Photos from the image-classification dataset "final" in the GitHub repository troniixx/aml2026-group-18. Its 11 classes are: bird, boar, dog, dragon, hare, horse, monkey, ram, rat, snake, tiger.

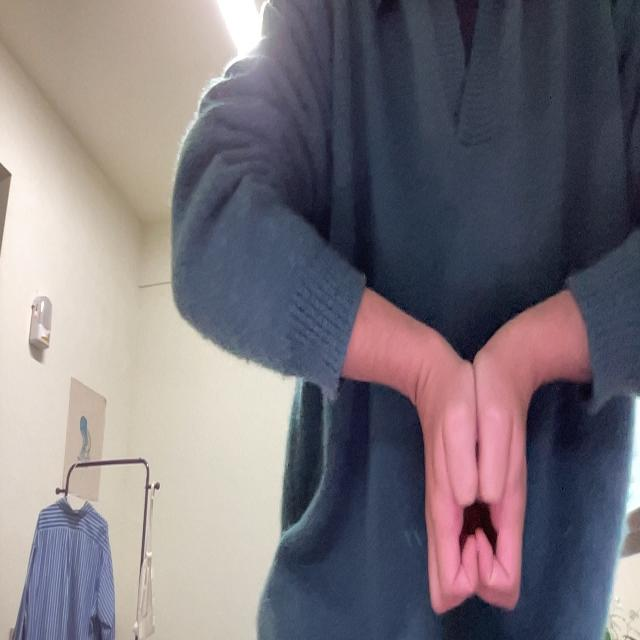
Label: boar

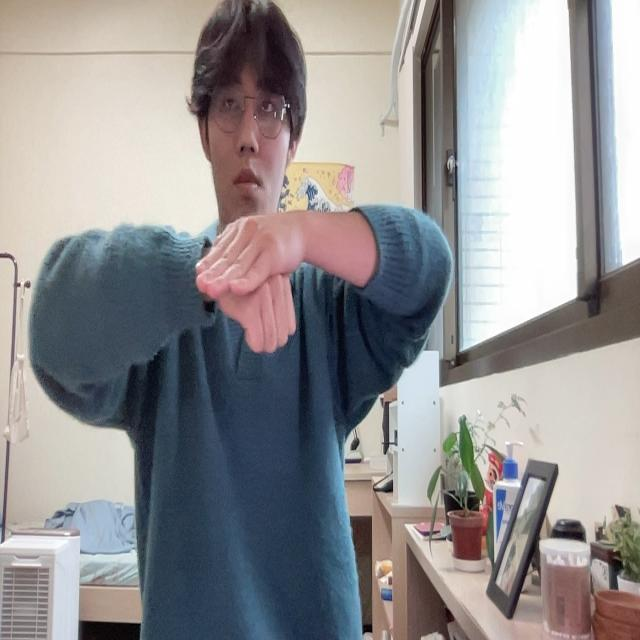
Label: dog

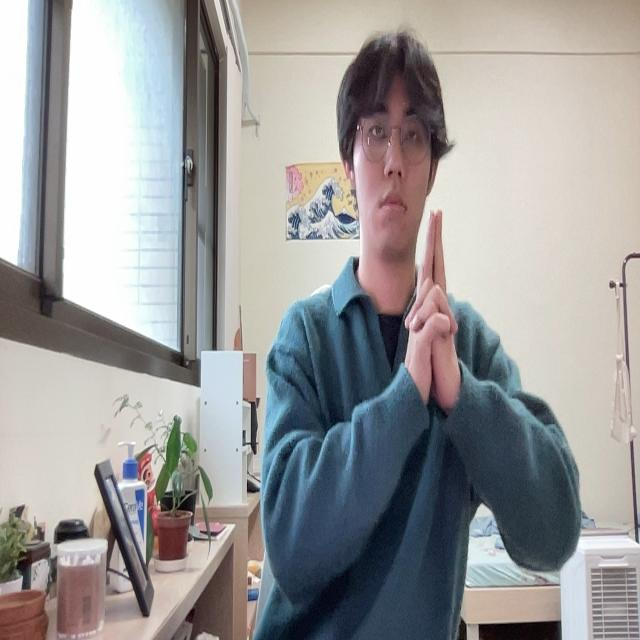
Label: tiger

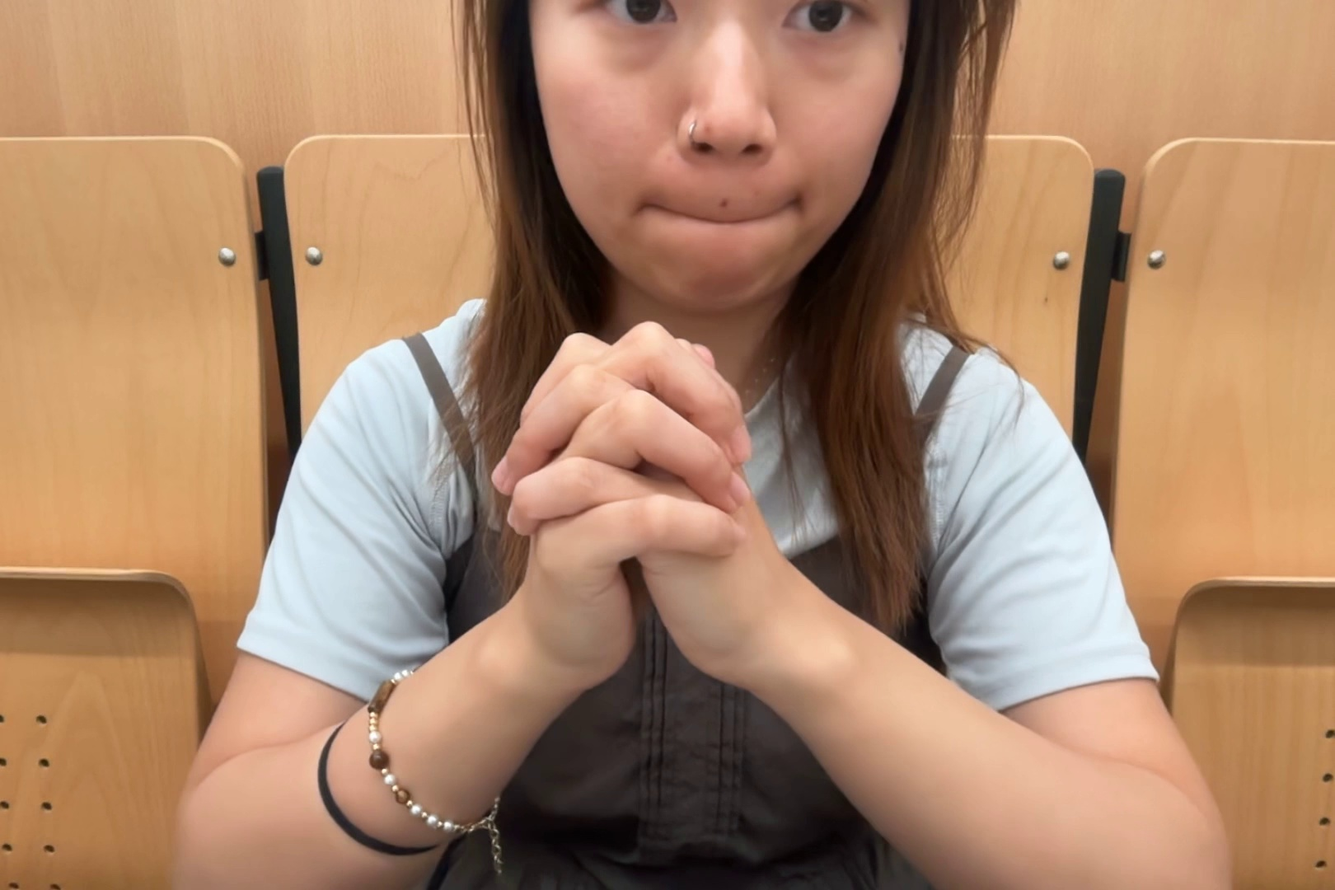
Label: snake

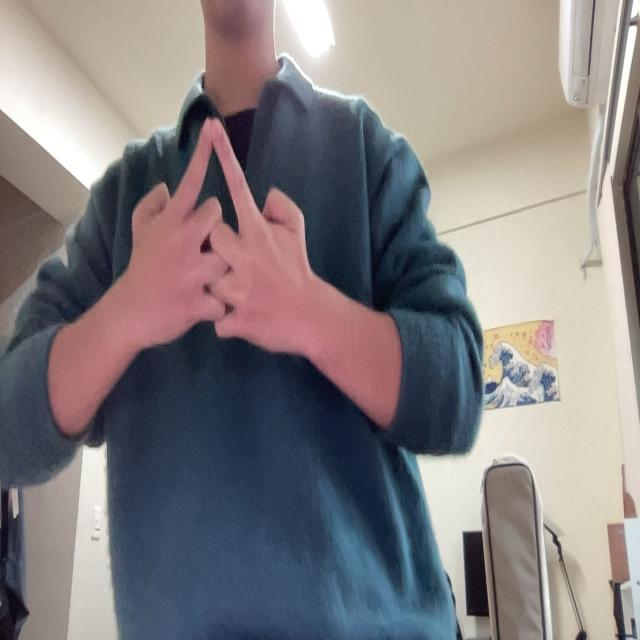
Label: horse

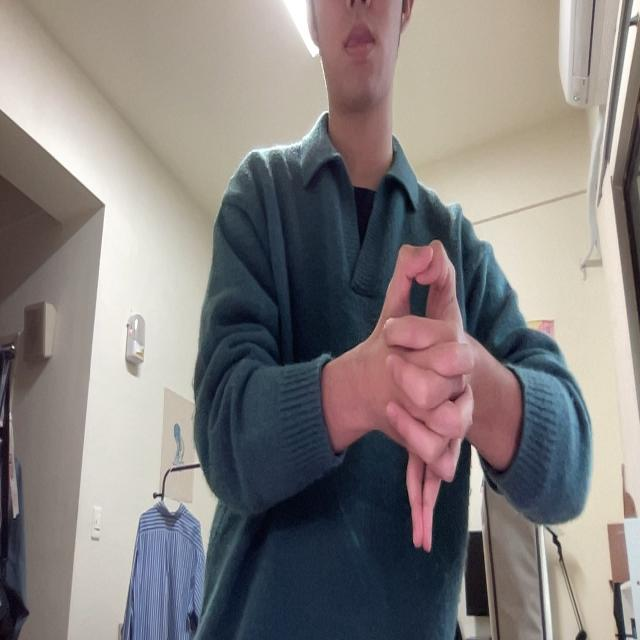
Label: dragon
